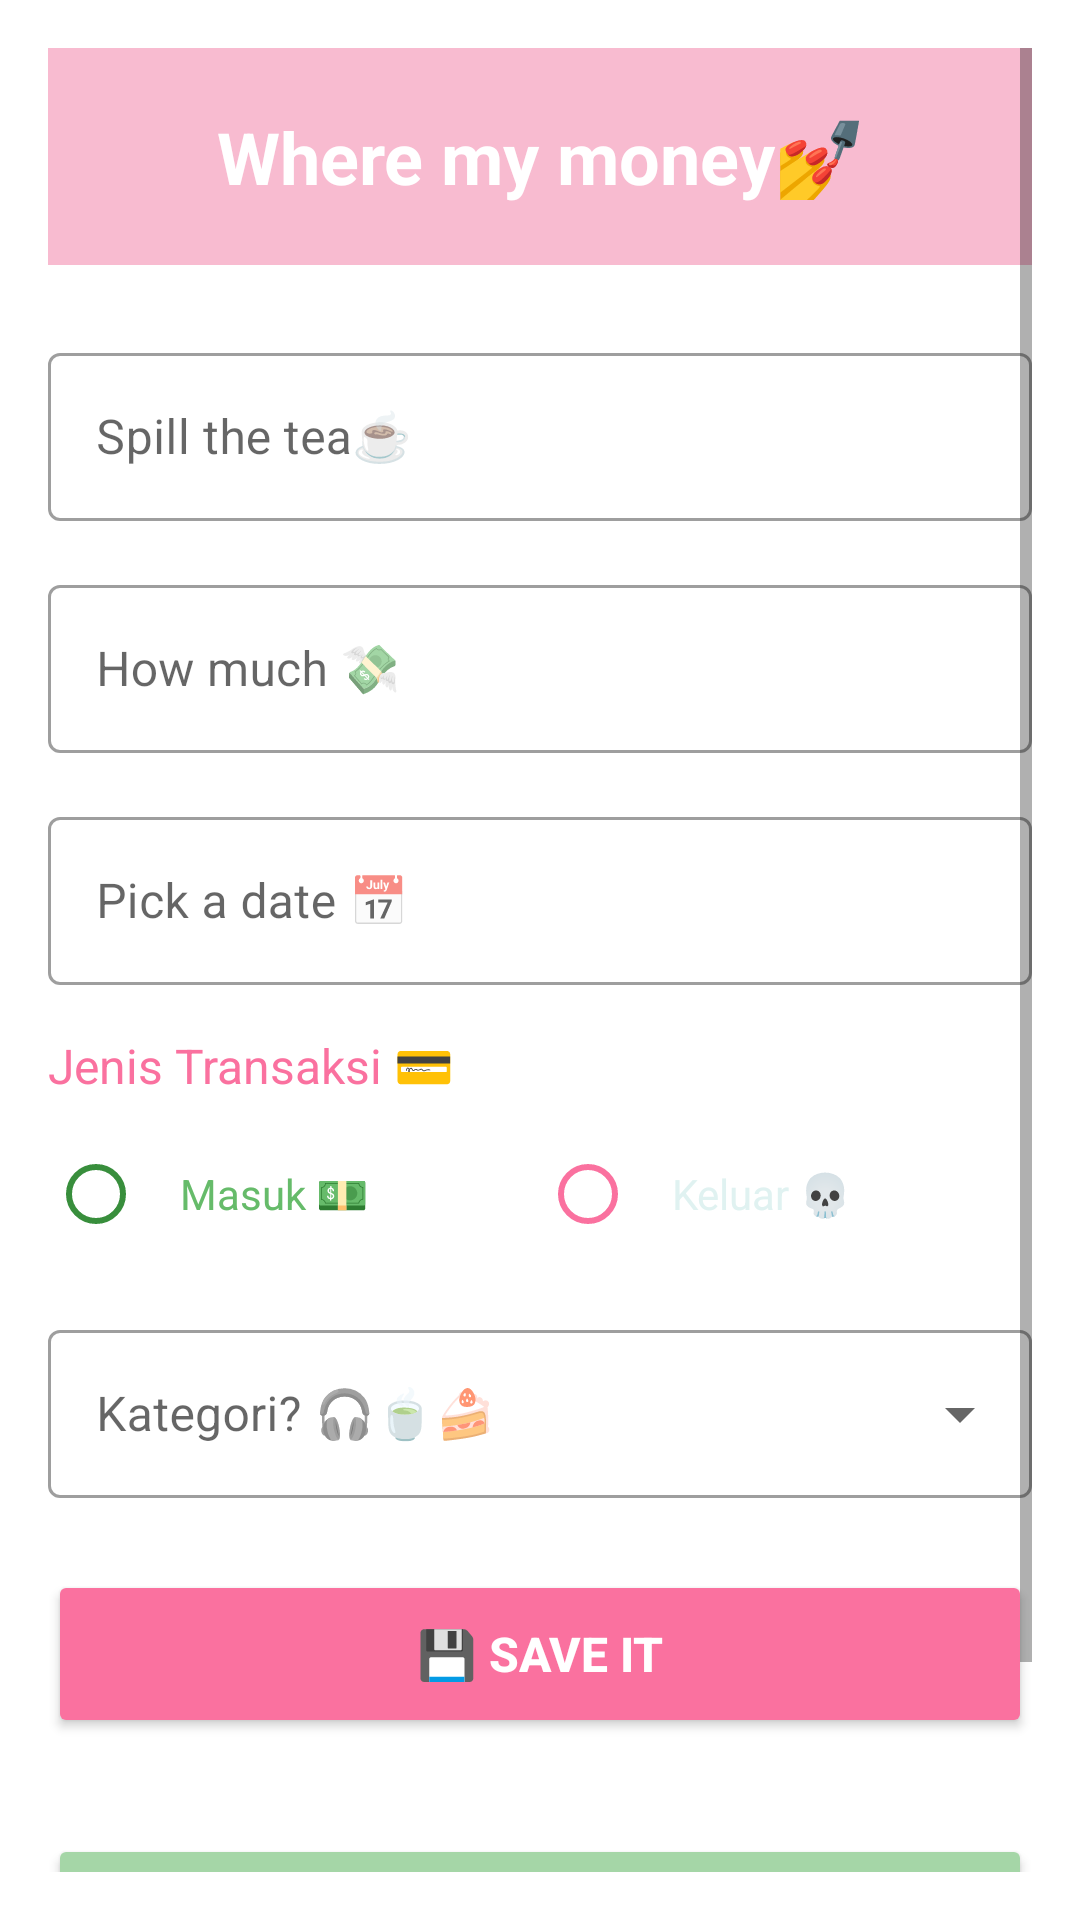

Here is an Android app screen rendered from its layout file. Give the layout XML and the strings, colors and styles it references.
<!-- AndroidManifest.xml: application theme Theme.MyCatatUang -->
<!-- res/layout/activity_form_transaksi.xml -->
<?xml version="1.0" encoding="utf-8"?>
<ScrollView xmlns:android="http://schemas.android.com/apk/res/android"
    xmlns:app="http://schemas.android.com/apk/res-auto"
    android:layout_width="match_parent"
    android:layout_height="match_parent"
    android:background="@color/white"
    android:padding="16dp">

    <LinearLayout
        android:layout_width="match_parent"
        android:layout_height="wrap_content"
        android:orientation="vertical">

        
        <TextView
            android:layout_width="match_parent"
            android:layout_height="wrap_content"
            android:text="Where my money💅"
            android:textSize="24sp"
            android:textStyle="bold"
            android:textColor="@color/white"
            android:background="@color/pink_soft"
            android:padding="20dp"
            android:textAlignment="center"
            android:layout_marginBottom="24dp" />

        
        <com.google.android.material.textfield.TextInputLayout
            android:layout_width="match_parent"
            android:layout_height="wrap_content"
            android:layout_marginBottom="16dp"
            style="@style/Widget.MaterialComponents.TextInputLayout.OutlinedBox">

            <com.google.android.material.textfield.TextInputEditText
                android:id="@+id/etJudul"
                android:layout_width="match_parent"
                android:layout_height="wrap_content"
                android:minHeight="56dp"
                android:hint="Spill the tea☕ "
                android:textColor="@color/pink"
                android:textColorHint="@color/pink_light" />
        </com.google.android.material.textfield.TextInputLayout>

        
        <com.google.android.material.textfield.TextInputLayout
            android:layout_width="match_parent"
            android:layout_height="wrap_content"
            android:layout_marginBottom="16dp"
            style="@style/Widget.MaterialComponents.TextInputLayout.OutlinedBox">

            <com.google.android.material.textfield.TextInputEditText
                android:id="@+id/etNominal"
                android:layout_width="match_parent"
                android:layout_height="wrap_content"
                android:minHeight="56dp"
                android:hint="How much 💸"
                android:inputType="number"
                android:textColor="@color/pink"
                android:textColorHint="@color/pink_light" />
        </com.google.android.material.textfield.TextInputLayout>

        
        <com.google.android.material.textfield.TextInputLayout
            android:layout_width="match_parent"
            android:layout_height="wrap_content"
            android:layout_marginBottom="16dp"
            style="@style/Widget.MaterialComponents.TextInputLayout.OutlinedBox">

            <com.google.android.material.textfield.TextInputEditText
                android:id="@+id/etTanggal"
                android:layout_width="match_parent"
                android:layout_height="wrap_content"
                android:minHeight="56dp"
                android:hint="Pick a date 📅"
                android:focusable="false"
                android:clickable="true"
                android:textColor="@color/pink_light"
                android:textColorHint="@color/teal_200" />
        </com.google.android.material.textfield.TextInputLayout>

        
        <TextView
            android:layout_width="wrap_content"
            android:layout_height="wrap_content"
            android:text="Jenis Transaksi 💳"
            android:textColor="@color/pink"
            android:textSize="16sp"
            android:layout_marginBottom="8dp" />

        <RadioGroup
            android:layout_width="match_parent"
            android:layout_height="wrap_content"
            android:orientation="horizontal"
            android:layout_marginBottom="16dp">

            <RadioButton
                android:id="@+id/rbPemasukan"
                android:layout_width="0dp"
                android:layout_weight="1"
                android:layout_height="wrap_content"
                android:minHeight="48dp"
                android:text="Masuk 💵"
                android:textColor="@color/green"
                android:padding="12dp"
                android:buttonTint="@color/matcha_dark" />

            <RadioButton
                android:id="@+id/rbPengeluaran"
                android:layout_width="0dp"
                android:layout_weight="1"
                android:layout_height="wrap_content"
                android:minHeight="48dp"
                android:text="Keluar 💀"
                android:textColor="@color/matcha_light"
                android:padding="12dp"
                android:buttonTint="@color/pink" />
        </RadioGroup>

        
        <com.google.android.material.textfield.TextInputLayout
            android:layout_width="match_parent"
            android:layout_height="wrap_content"
            android:layout_marginBottom="24dp"
            style="@style/Widget.MaterialComponents.TextInputLayout.OutlinedBox.ExposedDropdownMenu">

            <AutoCompleteTextView
                android:id="@+id/spinnerKategori"
                android:layout_width="match_parent"
                android:layout_height="wrap_content"
                android:minHeight="56dp"
                android:hint="Kategori? 🎧🍵🍰"
                android:textColor="@color/green"
                android:textColorHint="@color/matcha_light"
                android:inputType="none" />
        </com.google.android.material.textfield.TextInputLayout>

        
        <Button
            android:id="@+id/btnSimpan"
            android:layout_width="match_parent"
            android:layout_height="56dp"
            android:text="💾 Save it"
            android:textColor="@color/white"
            android:backgroundTint="@color/pink"
            android:textSize="16sp"
            android:textStyle="bold"
            android:layout_marginBottom="24dp" />

        
        <Button
            android:id="@+id/btnRiwayat"
            android:layout_width="match_parent"
            android:layout_height="wrap_content"
            android:text="📜 Lets check all"
            android:textColor="@color/white"
            android:backgroundTint="@color/matcha"
            android:textStyle="bold"
            android:layout_marginTop="8dp" />

        
        <ImageButton
            android:id="@+id/btnHapus"
            android:layout_width="48dp"
            android:layout_height="48dp"
            android:src="@drawable/ic_delete"
            android:contentDescription="Delete Transaksi"
            android:background="?attr/selectableItemBackgroundBorderless"
            app:tint="@color/pink_light"
            android:layout_gravity="end"
            android:layout_margin="8dp" />
    </LinearLayout>
</ScrollView>
<!-- resources referenced by this layout -->
<resources>
  <color name="green">#66BB6A</color>
  <color name="matcha">#A5D6A7</color>
  <color name="matcha_dark">#388E3C</color>
  <color name="matcha_light">#E0F2F1</color>
  <color name="pink">#FA719F</color>
  <color name="pink_light">#F8BBD0</color>
  <color name="pink_soft">#F8BBD0</color>
  <color name="teal_200">#03DAC5</color>
  <color name="white">#FFFFFF</color>
  <!-- drawable ic_delete (drawable) -->
  <vector xmlns:android="http://schemas.android.com/apk/res/android"
      android:width="24dp"
      android:height="24dp"
      android:viewportWidth="24"
      android:viewportHeight="24">
      <path
          android:fillColor="#E90909"
          android:pathData="M6,19c0,1.1 0.9,2 2,2h8c1.1,0 2,-0.9 2,-2V7H6v12zM19,4h-3.5l-1,-1h-5l-1,1H5v2h14V4z"/>
  </vector>
  <style name="Theme.MyCatatUang" parent="Theme.MaterialComponents.DayNight.DarkActionBar">
          
          <item name="colorPrimary">@color/matcha</item>
          <item name="colorPrimaryDark">@color/colorPrimaryDark</item>
          <item name="colorAccent">@color/pink_soft</item>
  
          
          <item name="android:colorBackground">@color/white</item>
          <item name="android:textColor">@color/matcha_dark</item>
      </style>
  <color name="colorPrimaryDark">#EB6EA0</color>
</resources>
